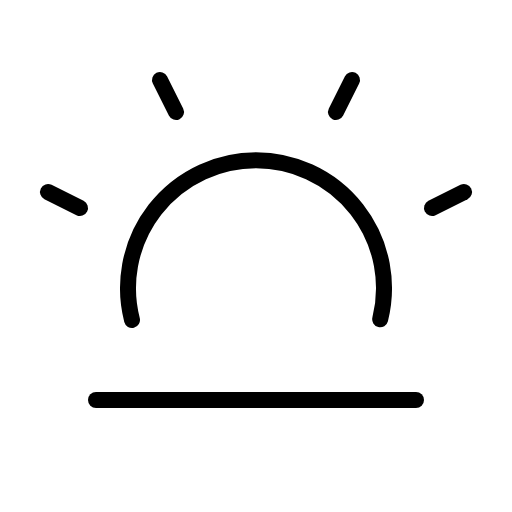
t = 0.00 s
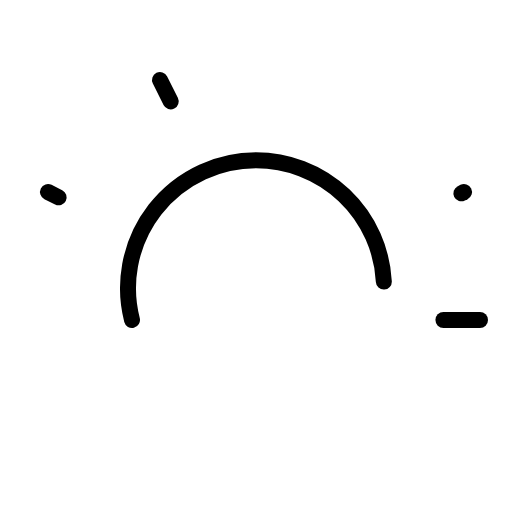
t = 1.80 s
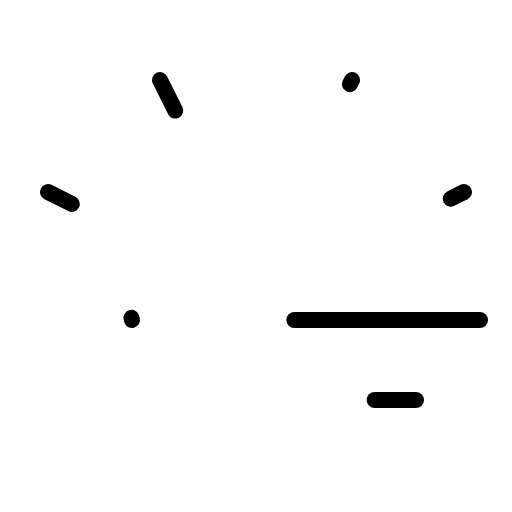
t = 2.18 s
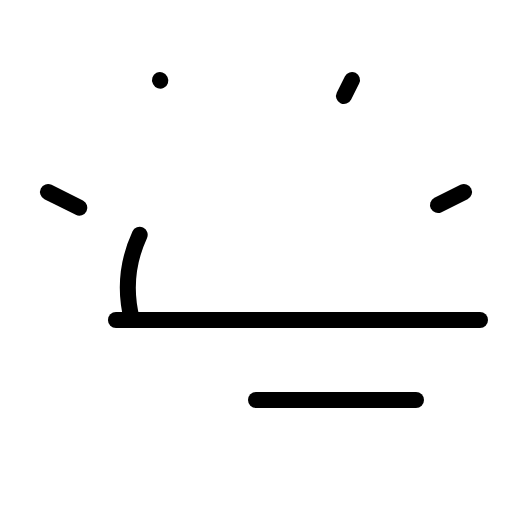
t = 2.55 s
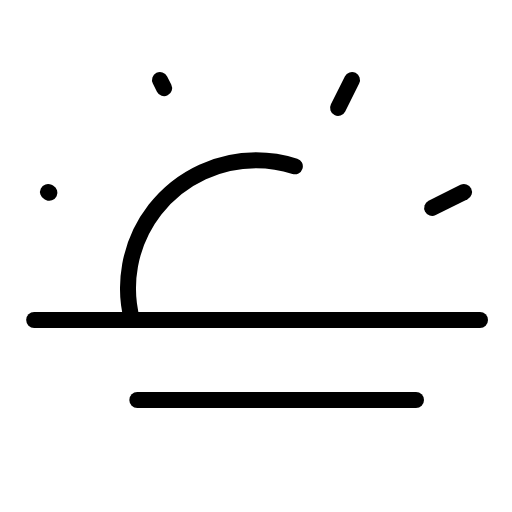
t = 2.93 s

The animated SVG that drew these frames (rendered in a browser with its animation timeline set to each time). Animation: 1 CSS @keyframes rule; one cycle of 3.30 s, repeats indefinitely.

<svg xmlns="http://www.w3.org/2000/svg" viewBox="0 0 256 256">
  <style>
    .draw-line {
      stroke-dasharray: 1;
      stroke-dashoffset: 0;
    }
    svg:hover .draw-line {
      animation: phosphor-draw-in 1.5s ease-in-out infinite;
    }
    @keyframes phosphor-draw-in {
      0%   { stroke-dashoffset: 1; }
      100% { stroke-dashoffset: 0; }
    }
  </style><rect width="256" height="256" fill="none"/><line x1="240" y1="160" x2="16" y2="160" fill="none" stroke="currentColor" stroke-linecap="round" stroke-linejoin="round" stroke-width="8" class="draw-line" pathLength="1" style="animation-delay: 0s"/><line x1="208" y1="200" x2="48" y2="200" fill="none" stroke="currentColor" stroke-linecap="round" stroke-linejoin="round" stroke-width="8" class="draw-line" pathLength="1" style="animation-delay: 0.3s"/><path d="M66,160a64,64,0,1,1,124,0" fill="none" stroke="currentColor" stroke-linecap="round" stroke-linejoin="round" stroke-width="8" class="draw-line" pathLength="1" style="animation-delay: 0.6s"/><line x1="80" y1="40" x2="88" y2="56" fill="none" stroke="currentColor" stroke-linecap="round" stroke-linejoin="round" stroke-width="8" class="draw-line" pathLength="1" style="animation-delay: 0.9s"/><line x1="24" y1="96" x2="40" y2="104" fill="none" stroke="currentColor" stroke-linecap="round" stroke-linejoin="round" stroke-width="8" class="draw-line" pathLength="1" style="animation-delay: 1.2s"/><line x1="232" y1="96" x2="216" y2="104" fill="none" stroke="currentColor" stroke-linecap="round" stroke-linejoin="round" stroke-width="8" class="draw-line" pathLength="1" style="animation-delay: 1.5s"/><line x1="176" y1="40" x2="168" y2="56" fill="none" stroke="currentColor" stroke-linecap="round" stroke-linejoin="round" stroke-width="8" class="draw-line" pathLength="1" style="animation-delay: 1.8s"/></svg>
